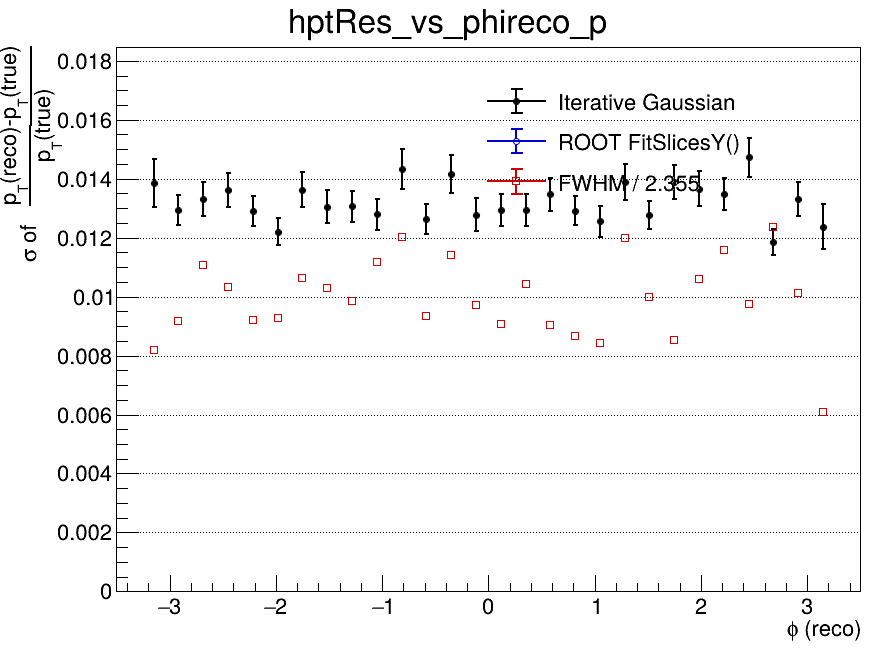

Source data for this figure (header and first rows):
x_low, x_high, x_center, entries, iterative_mean, iterative_mean_error, iterative_sigma, iterative_sigma_error, iterative_chi2_ndf, iterative_iterations, iterative_fit_status, fitslicesy_sigma, fitslicesy_sigma_error, fwhm, fwhm_sigma
-3.5, -3.267, -3.383, 0, nan, nan, nan, nan, nan, 0, -1, 0, 0, nan, nan
-3.267, -3.033, -3.15, 524, -0.00704, 0.0007881, 0.01385, 0.0008132, 0.9039, 3, 0, 0, 0, 0.01931, 0.008201
-3.033, -2.8, -2.917, 1109, -0.007156, 0.0004947, 0.01294, 0.0004986, 1.531, 2, 0, 0, 0, 0.02156, 0.009157
-2.8, -2.567, -2.683, 1135, -0.00921, 0.0005245, 0.01331, 0.0005717, 1.284, 3, 0, 0, 0, 0.02604, 0.01106
-2.567, -2.333, -2.45, 1126, -0.008552, 0.000533, 0.01362, 0.000575, 0.8845, 3, 0, 0, 0, 0.02434, 0.01034
-2.333, -2.1, -2.217, 1067, -0.006741, 0.0004832, 0.01291, 0.0005034, 1.24, 3, 0, 0, 0, 0.02165, 0.009192
-2.1, -1.867, -1.983, 1139, -0.007039, 0.0004349, 0.0122, 0.0004554, 1.093, 3, 0, 0, 0, 0.02183, 0.009272
-1.867, -1.633, -1.75, 1119, -0.008031, 0.0005201, 0.01362, 0.0005918, 1.29, 2, 0, 0, 0, 0.02505, 0.01064
-1.633, -1.4, -1.517, 987, -0.008212, 0.0005116, 0.01306, 0.0005571, 0.6833, 3, 0, 0, 0, 0.02421, 0.01028
-1.4, -1.167, -1.283, 1073, -0.008555, 0.000525, 0.01306, 0.000532, 1.008, 3, 0, 0, 0, 0.02317, 0.009838
-1.167, -0.9333, -1.05, 1064, -0.008396, 0.0005041, 0.01279, 0.0005235, 1.069, 4, 0, 0, 0, 0.02627, 0.01116
-0.9333, -0.7, -0.8167, 1058, -0.009016, 0.0006078, 0.01434, 0.0006748, 0.9475, 4, 0, 0, 0, 0.0283, 0.01202
-0.7, -0.4667, -0.5833, 1115, -0.008464, 0.0004848, 0.01263, 0.0005224, 1.367, 4, 0, 0, 0, 0.02202, 0.00935
-0.4667, -0.2333, -0.35, 1012, -0.008973, 0.0006194, 0.01417, 0.000646, 0.9865, 10, 0, 0, 0, 0.02687, 0.01141
-0.2333, 0, -0.1167, 910, -0.007863, 0.0005475, 0.01278, 0.0005649, 1.257, 4, 0, 0, 0, 0.0229, 0.009725
0, 0.2333, 0.1167, 1052, -0.007747, 0.0005209, 0.01294, 0.0005546, 1.354, 4, 0, 0, 0, 0.02139, 0.009083
0.2333, 0.4667, 0.35, 970, -0.007727, 0.0005277, 0.01293, 0.0005459, 1.149, 4, 0, 0, 0, 0.02459, 0.01044
0.4667, 0.7, 0.5833, 1012, -0.008049, 0.0005536, 0.01346, 0.0005552, 0.9784, 4, 0, 0, 0, 0.02129, 0.009042
0.7, 0.9333, 0.8167, 913, -0.008167, 0.0005675, 0.01292, 0.0005047, 1.278, 10, 0, 0, 0, 0.02043, 0.008675
0.9333, 1.167, 1.05, 1066, -0.008193, 0.0004957, 0.01256, 0.0005238, 1.23, 4, 0, 0, 0, 0.01983, 0.008422
1.167, 1.4, 1.283, 1059, -0.009024, 0.0005631, 0.01389, 0.0006069, 0.8247, 3, 0, 0, 0, 0.02824, 0.01199
1.4, 1.633, 1.517, 1112, -0.00748, 0.0004892, 0.01277, 0.0004722, 1.48, 2, 0, 0, 0, 0.02349, 0.009974
1.633, 1.867, 1.75, 967, -0.007844, 0.0005946, 0.01389, 0.0005794, 1.059, 10, 0, 0, 0, 0.02008, 0.008529
1.867, 2.1, 1.983, 1013, -0.008827, 0.000592, 0.01367, 0.0005918, 1.02, 3, 0, 0, 0, 0.02495, 0.0106
2.1, 2.333, 2.217, 1108, -0.008363, 0.0005179, 0.01347, 0.0005391, 1.107, 3, 0, 0, 0, 0.02728, 0.01159
2.333, 2.567, 2.45, 1091, -0.008845, 0.0006657, 0.01472, 0.0006661, 1.657, 2, 0, 0, 0, 0.02294, 0.009743
2.567, 2.8, 2.683, 1071, -0.008558, 0.0004603, 0.01185, 0.0004286, 1.354, 4, 0, 0, 0, 0.02914, 0.01238
2.8, 3.033, 2.917, 1068, -0.008383, 0.0005525, 0.01332, 0.0005746, 1.759, 3, 0, 0, 0, 0.02381, 0.01011
3.033, 3.267, 3.15, 527, -0.007486, 0.0006616, 0.01238, 0.0007566, 1.305, 3, 0, 0, 0, 0.01436, 0.0061
3.267, 3.5, 3.383, 0, nan, nan, nan, nan, nan, 0, -1, 0, 0, nan, nan
